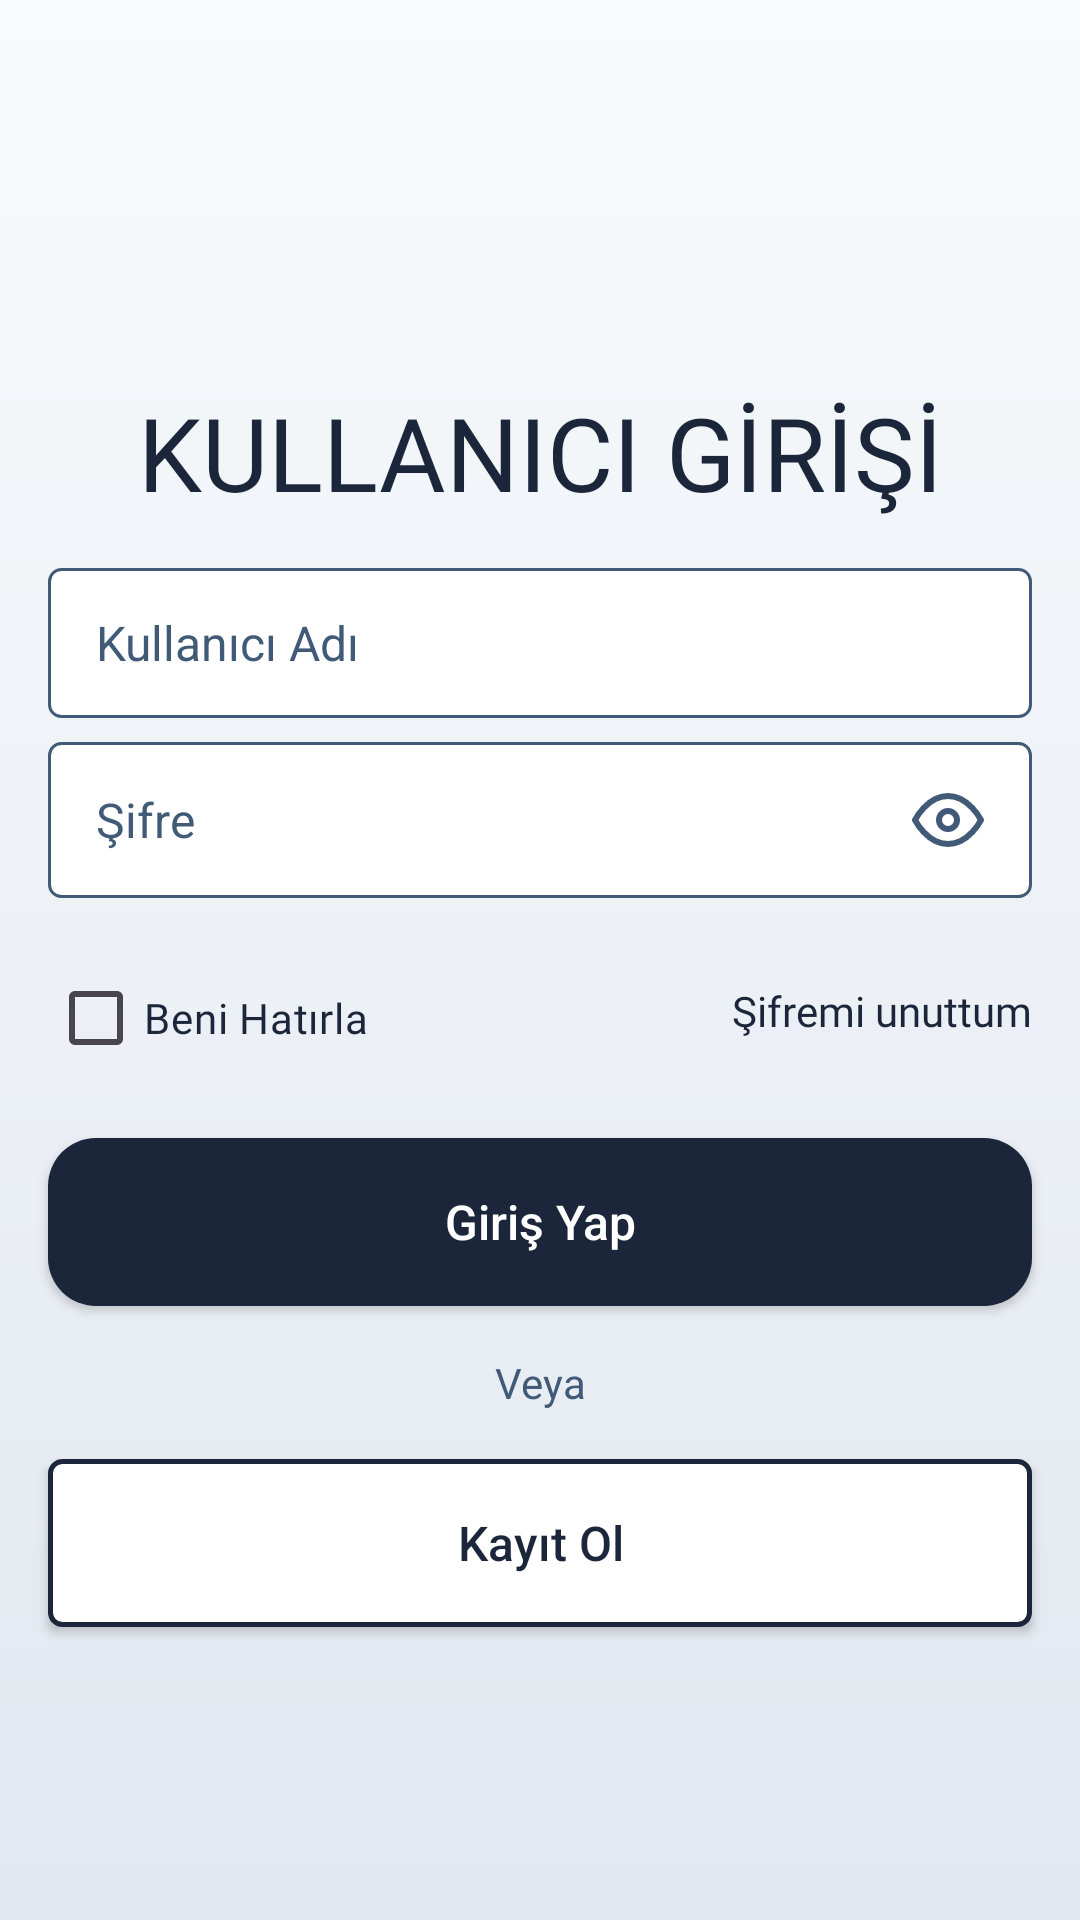

Layout XML and referenced resources for this Android screen:
<!-- AndroidManifest.xml: application theme Theme.GunlukApp -->
<!-- res/layout/activity_login.xml -->
<?xml version="1.0" encoding="utf-8"?>
<androidx.constraintlayout.widget.ConstraintLayout xmlns:android="http://schemas.android.com/apk/res/android"
    xmlns:app="http://schemas.android.com/apk/res-auto"
    xmlns:tools="http://schemas.android.com/tools"
    android:id="@+id/main"
    android:layout_width="match_parent"
    android:layout_height="match_parent"
    android:background="?attr/appOuterDrawable"
    tools:context=".LoginActivity">

    <TextView
        android:id="@+id/textView"
        android:layout_width="wrap_content"
        android:layout_height="wrap_content"
        android:layout_marginTop="128dp"
        android:fontFamily="@font/poppins_medium"
        android:text="KULLANICI GİRİŞİ"
        android:textColor="?attr/appTextPrimary"
        android:textSize="34sp"
        app:layout_constraintEnd_toEndOf="parent"
        app:layout_constraintStart_toStartOf="parent"
        app:layout_constraintTop_toTopOf="parent" />

    
    <EditText
        android:id="@+id/editText"
        android:layout_width="0dp"
        android:layout_height="50dp"
        android:layout_marginStart="16dp"
        android:layout_marginTop="16dp"
        android:layout_marginEnd="16dp"
        android:background="@drawable/bg_password_input"
        android:drawablePadding="12dp"
        android:hint="Kullanıcı Adı"
        android:inputType="text"
        android:paddingStart="16dp"
        android:paddingEnd="16dp"
        android:textColor="#1B263B"
        android:textColorHint="#415A77"
        android:textSize="16sp"
        app:layout_constraintEnd_toEndOf="parent"
        app:layout_constraintStart_toStartOf="parent"
        app:layout_constraintTop_toBottomOf="@id/textView" />

    
    <EditText
        android:id="@+id/editText2"
        android:layout_width="0dp"
        android:layout_height="52dp"
        android:layout_marginStart="16dp"
        android:layout_marginTop="8dp"
        android:layout_marginEnd="16dp"
        android:background="@drawable/bg_password_input"
        android:drawableEnd="@drawable/eye_icon"
        android:drawablePadding="12dp"
        android:drawableTint="?attr/appIconMuted"
        android:gravity="center_vertical"
        android:hint="Şifre"
        android:inputType="textPassword"
        android:maxLines="1"
        android:paddingStart="16dp"
        android:paddingEnd="16dp"
        android:textColor="#1B263B"
        android:textColorHint="#415A77"
        android:textSize="16sp"
        app:layout_constraintEnd_toEndOf="parent"
        app:layout_constraintStart_toStartOf="parent"
        app:layout_constraintTop_toBottomOf="@id/editText" />

    <CheckBox
        android:id="@+id/checkBox"
        android:layout_width="wrap_content"
        android:layout_height="wrap_content"
        android:layout_marginStart="16dp"
        android:layout_marginTop="16dp"
        android:buttonTint="?attr/appAccent"
        android:fontFamily="@font/poppins_light_italic"
        android:text="Beni Hatırla"
        android:textColor="?attr/appTextPrimary"
        app:layout_constraintStart_toStartOf="parent"
        app:layout_constraintTop_toBottomOf="@id/editText2" />

    <TextView
        android:id="@+id/textView2"
        android:layout_width="wrap_content"
        android:layout_height="wrap_content"
        android:layout_marginTop="28dp"
        android:layout_marginEnd="16dp"
        android:fontFamily="@font/poppins_light_italic"
        android:text="Şifremi unuttum"
        android:textColor="?attr/appTextPrimary"
        app:layout_constraintEnd_toEndOf="parent"
        app:layout_constraintTop_toBottomOf="@id/editText2" />

    <androidx.appcompat.widget.AppCompatButton
        android:id="@+id/appCompatButton"
        android:layout_width="0dp"
        android:layout_height="56dp"
        android:layout_marginStart="16dp"
        android:layout_marginTop="16dp"
        android:layout_marginEnd="16dp"
        android:background="?attr/appLogoutDrawable"
        android:text="Giriş Yap"
        android:textAllCaps="false"
        android:textColor="#FFFFFF"
        android:textSize="16sp"
        app:layout_constraintEnd_toEndOf="parent"
        app:layout_constraintStart_toStartOf="parent"
        app:layout_constraintTop_toBottomOf="@id/checkBox" />

    <TextView
        android:id="@+id/textView3"
        android:layout_width="wrap_content"
        android:layout_height="wrap_content"
        android:layout_marginTop="16dp"
        android:fontFamily="@font/poppins_light_italic"
        android:text="Veya"
        android:textColor="?attr/appTextMuted"
        app:layout_constraintEnd_toEndOf="parent"
        app:layout_constraintStart_toStartOf="parent"
        app:layout_constraintTop_toBottomOf="@id/appCompatButton" />

    <androidx.appcompat.widget.AppCompatButton
        android:id="@+id/btnKayitOl"
        android:layout_width="0dp"
        android:layout_height="56dp"
        android:layout_marginStart="16dp"
        android:layout_marginTop="16dp"
        android:layout_marginEnd="16dp"
        android:background="@drawable/bg_button_outline"
        android:text="Kayıt Ol"
        android:textAllCaps="false"
        android:textColor="?attr/appTextPrimary"
        android:textSize="16sp"
        app:layout_constraintEnd_toEndOf="parent"
        app:layout_constraintStart_toStartOf="parent"
        app:layout_constraintTop_toBottomOf="@id/textView3" />

</androidx.constraintlayout.widget.ConstraintLayout>
<!-- resources referenced by this layout -->
<resources>
  <!-- drawable bg_button_outline (drawable) -->
  <?xml version="1.0" encoding="utf-8"?>
  <shape xmlns:android="http://schemas.android.com/apk/res/android"
      android:shape="rectangle">
      
      <solid android:color="?attr/appSurface" />
  
      
      <stroke
          android:width="1.5dp"
          android:color="?attr/appTextPrimary" />
  
      
      <corners android:radius="4dp" />
  </shape>
  <!-- drawable bg_password_input (drawable) -->
  <?xml version="1.0" encoding="utf-8"?>
  <shape xmlns:android="http://schemas.android.com/apk/res/android"
      android:shape="rectangle">
      
      <solid android:color="#FFFFFF" />
      
      <stroke
          android:width="1dp"
          android:color="#415A77" />
      
      <corners android:radius="4dp" />
  </shape>
  <style name="Theme.GunlukApp" parent="Base.Theme.GunlukApp" />
  <color name="light_outerBg">#1B263B</color>
  <color name="light_surface">#FFFFFF</color>
  <color name="light_surfaceMuted">#F5F8FC</color>
  <color name="light_textPrimary">#1B263B</color>
  <color name="light_textMuted">#415A77</color>
  <color name="light_accent">#6998C5</color>
  <color name="light_accentText">#FFFFFF</color>
  <color name="light_iconMuted">#415A77</color>
  <color name="light_cardBg">#106998C5</color>
  <color name="light_cardBorder">#406998C5</color>
  <color name="light_divider">#336998C5</color>
  <color name="light_frameBorder">#1B263B</color>
  <color name="light_homeIndicator">#1B263B</color>
  <color name="light_accentGradStart">#8AB6E0</color>
  <color name="light_accentGradMid">#6998C5</color>
  <color name="light_accentGradEnd">#415A77</color>
  <!-- drawable bg_outer_light (drawable) -->
  <?xml version="1.0" encoding="utf-8"?>
  <shape xmlns:android="http://schemas.android.com/apk/res/android"
      android:shape="rectangle">
      <gradient
          android:startColor="#F8FAFC"
          android:endColor="#E2E8F0"
          android:angle="270"/>
  </shape>
  <!-- drawable bg_surface_light (drawable) -->
  <?xml version="1.0" encoding="utf-8"?>
  <shape xmlns:android="http://schemas.android.com/apk/res/android" android:shape="rectangle">
      <gradient android:angle="270" android:startColor="#FFFFFF" android:endColor="#F4F8FD" />
      <corners android:radius="40dp" />
  </shape>
  <!-- drawable bg_note_card_light (drawable) -->
  <?xml version="1.0" encoding="utf-8"?>
  <shape xmlns:android="http://schemas.android.com/apk/res/android" android:shape="rectangle">
      <gradient android:angle="135" android:startColor="#1F6998C5" android:endColor="#0D415A77" />
      <stroke android:width="1dp" android:color="@color/light_cardBorder" />
      <corners android:radius="16dp" />
  </shape>
  <!-- drawable bg_accent_button_light (drawable) -->
  <?xml version="1.0" encoding="utf-8"?>
  <shape xmlns:android="http://schemas.android.com/apk/res/android" android:shape="oval">
      <gradient android:angle="135"
          android:startColor="#8AB6E0" android:centerColor="#6998C5" android:endColor="#415A77" />
  </shape>
  <!-- drawable bg_logout_light (drawable) -->
  <?xml version="1.0" encoding="utf-8"?>
  <shape xmlns:android="http://schemas.android.com/apk/res/android" android:shape="rectangle">
      <solid android:color="#1B263B" />
      <corners android:radius="16dp" />
  </shape>
</resources>
